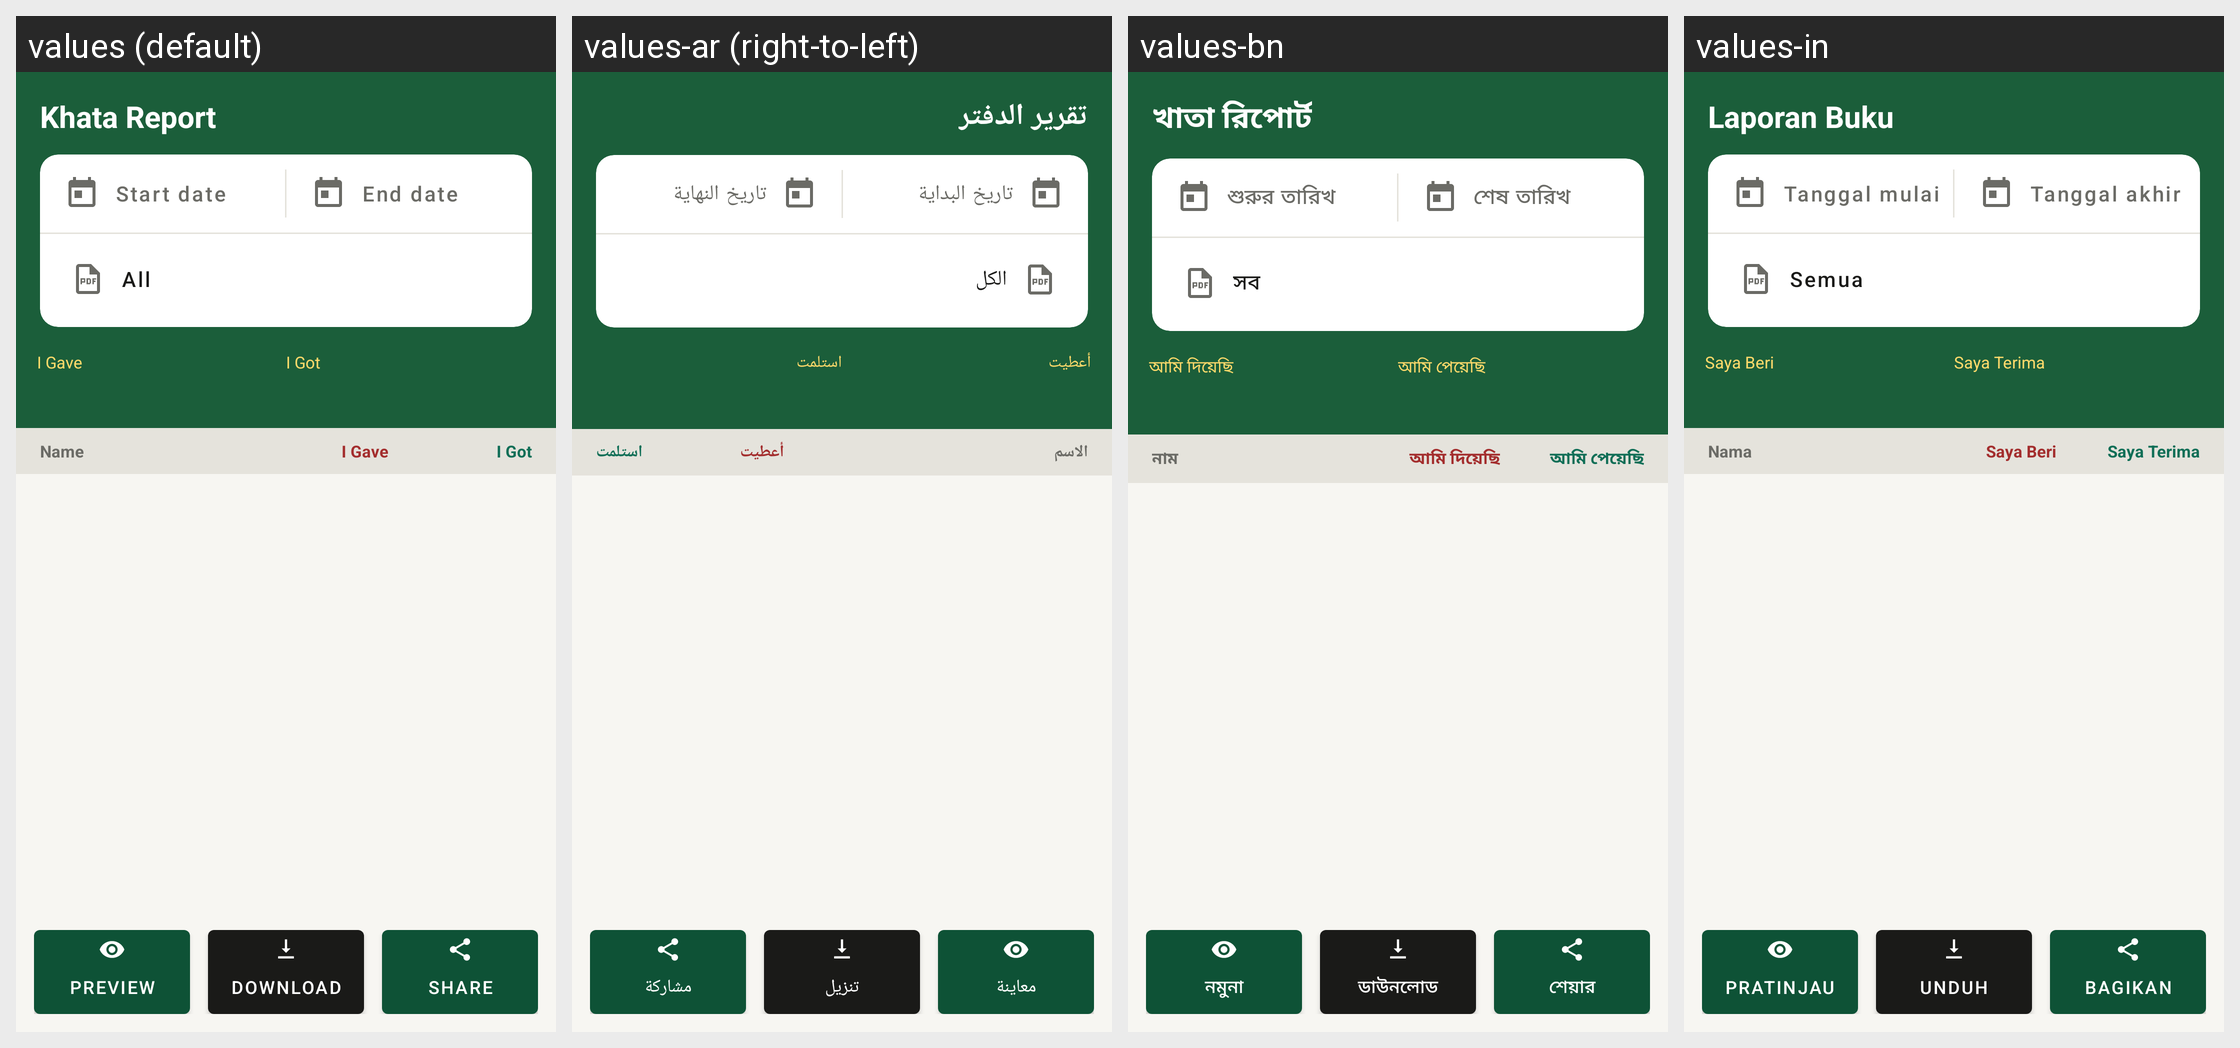

Translations of the strings shown on this Android screen, per locale in the grid:
Android screen res/layout/activity_ledger_report.xml rendered under 4 locales, left to right: values (default), values-ar (right-to-left), values-bn, values-in. Device: Nexus 5 (rendered at 1080×1920; each locale shown at half size, 540×960, under a caption strip naming it); theme Theme.RoshanKhata.
Other locales in the repository, not shown: values-fa, values-hi, values-sd, values-ur.
Strings drawn on this screen, with the default value and each locale's value (text and hints the layout hard-codes, and strings that could not be matched under every locale, appear in the picture but are not listed):

ledger_report_title
  values: Khata Report
  values-ar: تقرير الدفتر
  values-bn: খাতা রিপোর্ট
  values-in: Laporan Buku

report_start_date
  values: Start date
  values-ar: تاريخ البداية
  values-bn: শুরুর তারিখ
  values-in: Tanggal mulai

report_end_date
  values: End date
  values-ar: تاريخ النهاية
  values-bn: শেষ তারিখ
  values-in: Tanggal akhir

range_all
  values: All
  values-ar: الكل
  values-bn: সব
  values-in: Semua

i_gave
  values: I Gave
  values-ar: أعطيت
  values-bn: আমি দিয়েছি
  values-in: Saya Beri

i_got
  values: I Got
  values-ar: استلمت
  values-bn: আমি পেয়েছি
  values-in: Saya Terima

ledger_report_col_name
  values: Name
  values-ar: الاسم
  values-bn: নাম
  values-in: Nama

pdf_preview
  values: Preview
  values-ar: معاينة
  values-bn: নমুনা
  values-in: Pratinjau

ledger_report_download
  values: Download
  values-ar: تنزيل
  values-bn: ডাউনলোড
  values-in: Unduh

share
  values: Share
  values-ar: مشاركة
  values-bn: শেয়ার
  values-in: Bagikan
